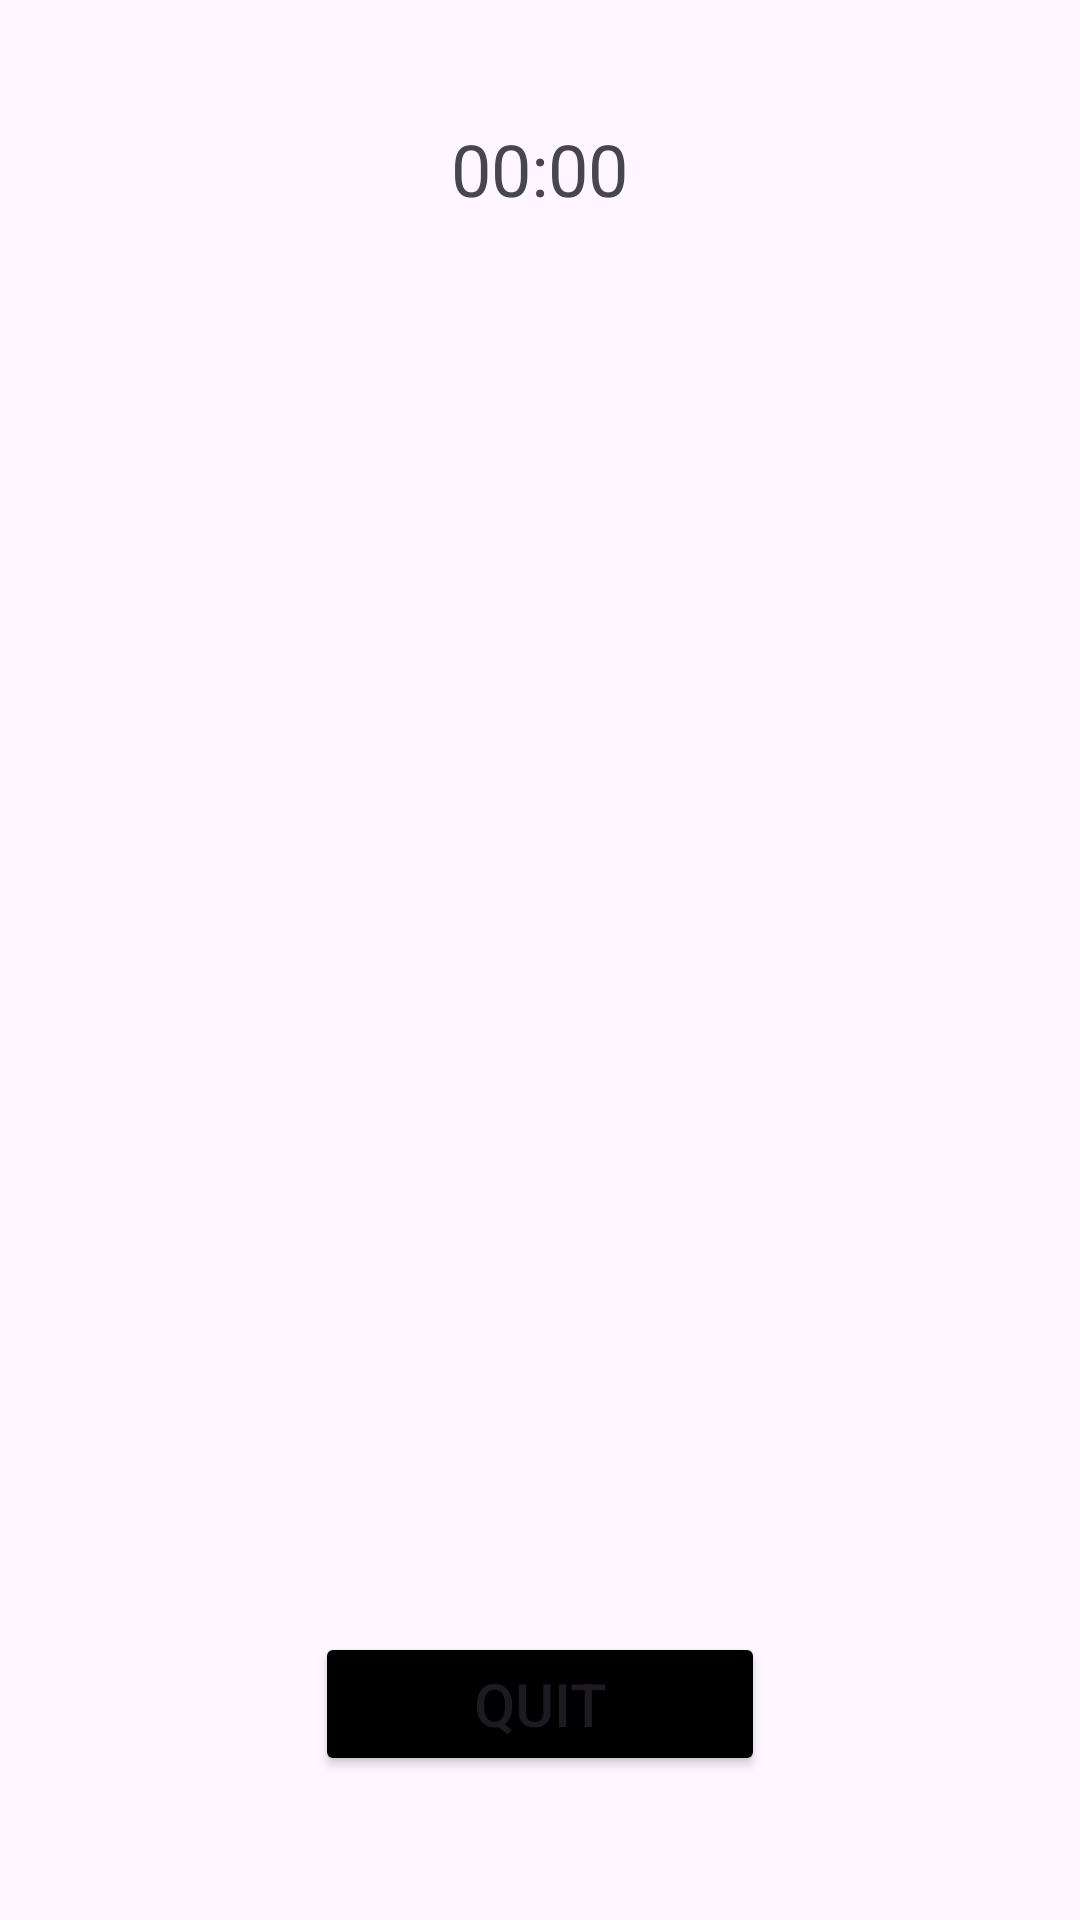

Here is an Android app screen rendered from its layout file. Give the layout XML and the strings, colors and styles it references.
<!-- AndroidManifest.xml: application theme Theme.KakuroTest -->
<!-- res/layout/activity_medium_gameplay.xml -->
<LinearLayout
    xmlns:android="http://schemas.android.com/apk/res/android"
    android:layout_width="match_parent"
    android:layout_height="match_parent"
    android:orientation="vertical"
    android:padding="16dp">

    <LinearLayout
        xmlns:android="http://schemas.android.com/apk/res/android"
        android:layout_width="match_parent"
        android:layout_height="match_parent"
        android:orientation="vertical"
        android:padding="16dp">

        
        <TextView
            android:id="@+id/timerTextView"
            android:layout_width="wrap_content"
            android:layout_height="wrap_content"
            android:text="00:00"
            android:textSize="24sp"
            android:gravity="center_horizontal"
            android:layout_gravity="center_horizontal"
            android:padding="8dp"/>

        
        <ScrollView
            android:layout_width="match_parent"
            android:layout_height="0dp"
            android:layout_weight="1"
            android:scrollbars="vertical">

            <HorizontalScrollView
                android:layout_width="wrap_content"
                android:layout_height="wrap_content">

                <GridLayout
                    android:id="@+id/gridLayout"
                    android:layout_width="wrap_content"
                    android:layout_height="wrap_content"
                    android:columnCount="15"
                    android:rowCount="15"/>
            </HorizontalScrollView>
        </ScrollView>

        
        <Button
            android:id="@+id/quitButton"
            android:layout_width="150dp"
            android:layout_height="wrap_content"
            android:text="Quit"
            android:textSize="20sp"
            android:backgroundTint="#000000"
            android:onClick="onQuit"
            android:layout_gravity="center_horizontal"
            android:layout_marginTop="16dp"
            android:layout_marginBottom="16dp"/>
    </LinearLayout>




    










</LinearLayout>
<!-- resources referenced by this layout -->
<resources>
  <style name="Theme.KakuroTest" parent="Base.Theme.KakuroTest" />
  <style name="Base.Theme.KakuroTest" parent="Theme.Material3.DayNight.NoActionBar">
          
          
      </style>
</resources>
